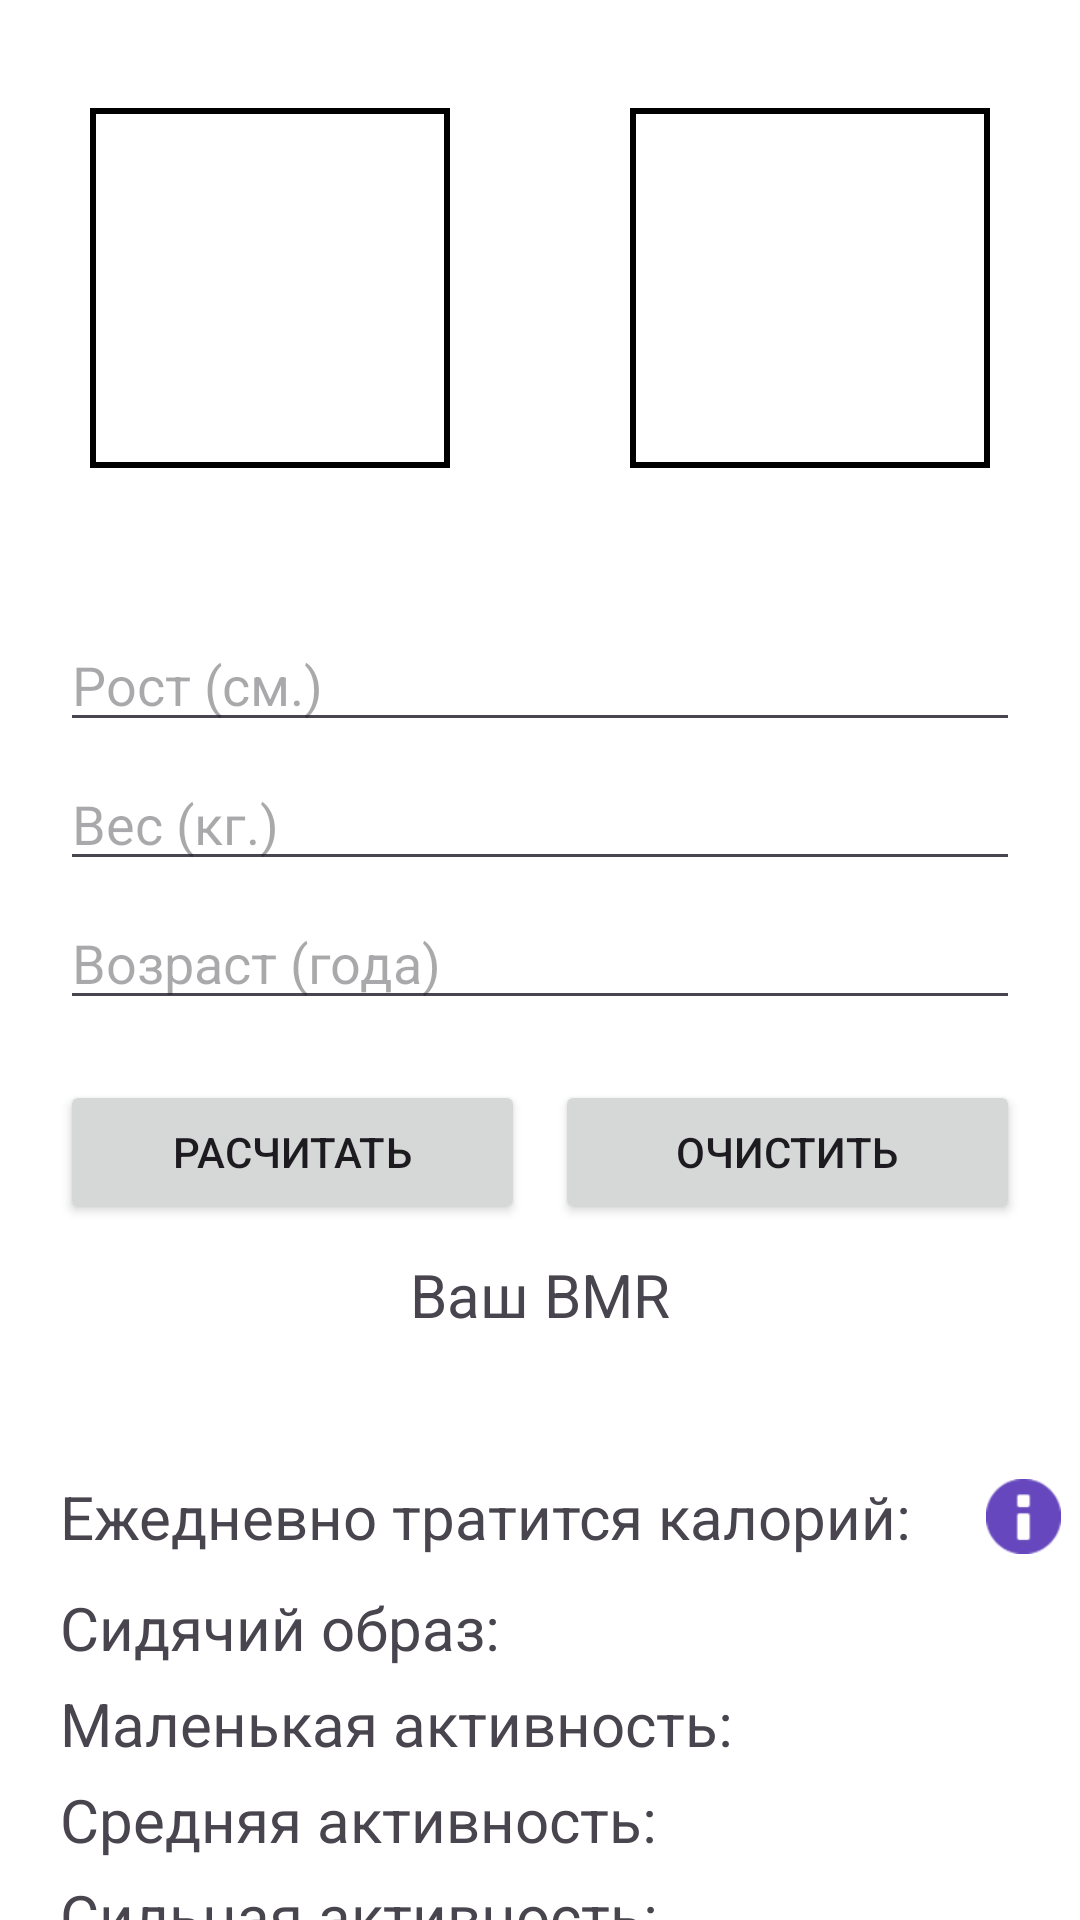

Write the Android layout XML for this screen, with the resource values it uses.
<!-- AndroidManifest.xml: application theme Theme.BMR_Calculator -->
<!-- res/layout/activity_main.xml -->
<?xml version="1.0" encoding="utf-8"?>
<androidx.constraintlayout.widget.ConstraintLayout xmlns:android="http://schemas.android.com/apk/res/android"
    xmlns:app="http://schemas.android.com/apk/res-auto"
    xmlns:tools="http://schemas.android.com/tools"
    android:layout_width="match_parent"
    android:layout_height="match_parent"
    tools:context=".MainActivity"
    android:background="@color/white">

    <androidx.constraintlayout.widget.Guideline
        android:id="@+id/guidelineVertical"
        android:layout_width="wrap_content"
        android:layout_height="wrap_content"
        android:orientation="vertical"
        app:layout_constraintGuide_percent="0.5" />

    <androidx.constraintlayout.widget.Guideline
        android:id="@+id/guideLineHorizontal"
        android:layout_width="wrap_content"
        android:layout_height="wrap_content"
        android:orientation="horizontal"
        app:layout_constraintGuide_percent="0.15"/>

    <ImageView
        android:id="@+id/imageViewMale"
        android:layout_width="120dp"
        android:layout_height="120dp"
        app:layout_constraintEnd_toStartOf="@+id/guidelineVertical"
        app:layout_constraintStart_toStartOf="parent"
        app:layout_constraintTop_toTopOf="@+id/guideLineHorizontal"
        app:layout_constraintBottom_toBottomOf="@id/guideLineHorizontal"
        android:background="@drawable/black_border"
        app:srcCompat="@drawable/icomale"/>

    <ImageView
        android:id="@+id/imageViewFemale"
        android:layout_width="120dp"
        android:layout_height="120dp"
        app:layout_constraintEnd_toEndOf="parent"
        app:layout_constraintStart_toStartOf="@id/guidelineVertical"
        app:layout_constraintTop_toTopOf="@id/guideLineHorizontal"
        app:layout_constraintBottom_toBottomOf="@id/guideLineHorizontal"
        android:background="@drawable/black_border"
        app:srcCompat="@drawable/icofemale"/>

    <EditText
        android:id="@+id/editTextHeight"
        android:layout_width="match_parent"
        android:layout_height="wrap_content"
        app:layout_constraintStart_toStartOf="parent"
        app:layout_constraintEnd_toEndOf="parent"
        app:layout_constraintTop_toBottomOf="@id/imageViewMale"
        android:layout_marginTop="50dp"
        android:layout_marginStart="20dp"
        android:layout_marginEnd="20dp"
        android:hint="Рост (см.)"
        android:inputType="number"/>

    <EditText
        android:id="@+id/editTextWeight"
        android:layout_width="match_parent"
        android:layout_height="wrap_content"
        app:layout_constraintStart_toStartOf="parent"
        app:layout_constraintEnd_toEndOf="parent"
        app:layout_constraintTop_toBottomOf="@id/editTextHeight"
        android:layout_marginTop="5dp"
        android:layout_marginStart="20dp"
        android:layout_marginEnd="20dp"
        android:hint="Вес (кг.)"
        android:inputType="number"/>

    <EditText
        android:id="@+id/editTextAge"
        android:layout_width="0dp"
        android:layout_height="wrap_content"
        android:layout_marginStart="20dp"
        android:layout_marginTop="5dp"
        android:layout_marginEnd="20dp"
        android:hint="Возраст (года)"
        android:inputType="number"
        app:layout_constraintEnd_toEndOf="parent"
        app:layout_constraintStart_toStartOf="parent"
        app:layout_constraintTop_toBottomOf="@id/editTextWeight" />

    <Button
        android:id="@+id/buttonCalculate"
        android:layout_width="0dp"
        android:layout_height="wrap_content"
        android:layout_below="@id/guidelineVertical"
        android:layout_marginStart="20dp"
        android:layout_marginTop="20dp"
        android:layout_marginEnd="5dp"
        android:text="Расчитать"
        app:cornerRadius="8dp"
        app:layout_constraintEnd_toStartOf="@id/guidelineVertical"
        app:layout_constraintStart_toStartOf="parent"
        app:layout_constraintTop_toBottomOf="@id/editTextAge" />

    <Button
        android:id="@+id/buttonClear"
        android:layout_width="0dp"
        android:layout_height="wrap_content"
        android:layout_marginTop="20dp"
        android:layout_marginStart="5dp"
        android:layout_marginEnd="20dp"
        android:text="Очистить"
        app:cornerRadius="8dp"
        app:layout_constraintEnd_toEndOf="parent"
        app:layout_constraintStart_toEndOf="@id/guidelineVertical"
        app:layout_constraintTop_toBottomOf="@id/editTextAge" />

    <TextView
        android:id="@+id/textViewBMR"
        android:layout_width="match_parent"
        android:layout_height="wrap_content"
        app:layout_constraintTop_toBottomOf="@id/buttonCalculate"
        android:layout_marginTop="10dp"
        android:layout_marginStart="20dp"
        android:layout_marginEnd="20dp"
        android:text="Ваш BMR"
        android:gravity="center"
        android:textSize="20sp"/>

    <TextView
        android:id="@+id/textViewShowBMR"
        android:layout_width="match_parent"
        android:layout_height="wrap_content"
        app:layout_constraintTop_toBottomOf="@id/textViewBMR"
        android:layout_marginTop="10dp"
        android:layout_marginStart="20dp"
        android:layout_marginEnd="20dp"
        android:gravity="center"
        android:textSize="20sp"/>

    <TextView
        android:id="@+id/textViewSpenCal"
        android:layout_width="0dp"
        android:layout_height="wrap_content"
        android:layout_marginTop="10dp"
        android:layout_marginStart="20dp"
        android:text="Ежедневно тратится калорий: "
        android:textSize="20sp"
        app:layout_constraintStart_toStartOf="parent"
        app:layout_constraintTop_toBottomOf="@id/textViewShowBMR" />

    <ImageView
        android:id="@+id/imageViewFAQ"
        android:layout_width="25dp"
        android:layout_height="25dp"
        android:layout_marginStart="20dp"
        app:tint="#6647BD"
        app:layout_constraintBottom_toBottomOf="@+id/textViewSpenCal"
        app:layout_constraintStart_toEndOf="@+id/textViewSpenCal"
        app:layout_constraintTop_toTopOf="@+id/textViewSpenCal"
        app:srcCompat="@android:drawable/ic_dialog_info" />

    <TextView
        android:id="@+id/textViewSit"
        android:layout_width="match_parent"
        android:layout_height="wrap_content"
        app:layout_constraintTop_toBottomOf="@id/textViewSpenCal"
        android:text="Сидячий образ:"
        android:layout_marginTop="10dp"
        android:layout_marginStart="20dp"
        android:layout_marginEnd="20dp"
        android:textSize="20sp"/>

    <TextView
        android:id="@+id/textViewLittleActivity"
        android:layout_width="match_parent"
        android:layout_height="wrap_content"
        app:layout_constraintTop_toBottomOf="@id/textViewSit"
        android:text="Маленькая активность:"
        android:layout_marginTop="5dp"
        android:layout_marginStart="20dp"
        android:layout_marginEnd="20dp"
        android:textSize="20sp"/>

    <TextView
        android:id="@+id/textViewAverageActivity"
        android:layout_width="match_parent"
        android:layout_height="wrap_content"
        app:layout_constraintTop_toBottomOf="@id/textViewLittleActivity"
        android:text="Средняя активность:"
        android:layout_marginTop="5dp"
        android:layout_marginStart="20dp"
        android:layout_marginEnd="20dp"
        android:textSize="20sp"/>

    <TextView
        android:id="@+id/textViewStrongActivity"
        android:layout_width="match_parent"
        android:layout_height="wrap_content"
        app:layout_constraintTop_toBottomOf="@id/textViewAverageActivity"
        android:text="Сильная активность:"
        android:layout_marginTop="5dp"
        android:layout_marginStart="20dp"
        android:layout_marginEnd="20dp"
        android:textSize="20sp"/>

    <TextView
        android:id="@+id/textViewMaxActivity"
        android:layout_width="match_parent"
        android:layout_height="wrap_content"
        app:layout_constraintTop_toBottomOf="@id/textViewStrongActivity"
        android:text="Максимальная активность:"
        android:layout_marginTop="5dp"
        android:layout_marginStart="20dp"
        android:layout_marginEnd="20dp"
        android:textSize="20sp"/>

</androidx.constraintlayout.widget.ConstraintLayout>
<!-- resources referenced by this layout -->
<resources>
  <color name="white">#FFFFFFFF</color>
  <!-- drawable black_border (drawable) -->
  <?xml version="1.0" encoding="utf-8"?>
  <shape xmlns:android="http://schemas.android.com/apk/res/android">
  <solid android:color="@color/white" />
  <stroke android:width="2dp" android:color="#000000" />
  <padding android:left="10dp" android:top="10dp" android:right="10dp"
      android:bottom="10dp" />
  </shape>
  <style name="Theme.BMR_Calculator" parent="Base.Theme.BMR_Calculator" />
  <style name="Base.Theme.BMR_Calculator" parent="Theme.Material3.DayNight.NoActionBar">
          
          
      </style>
</resources>
